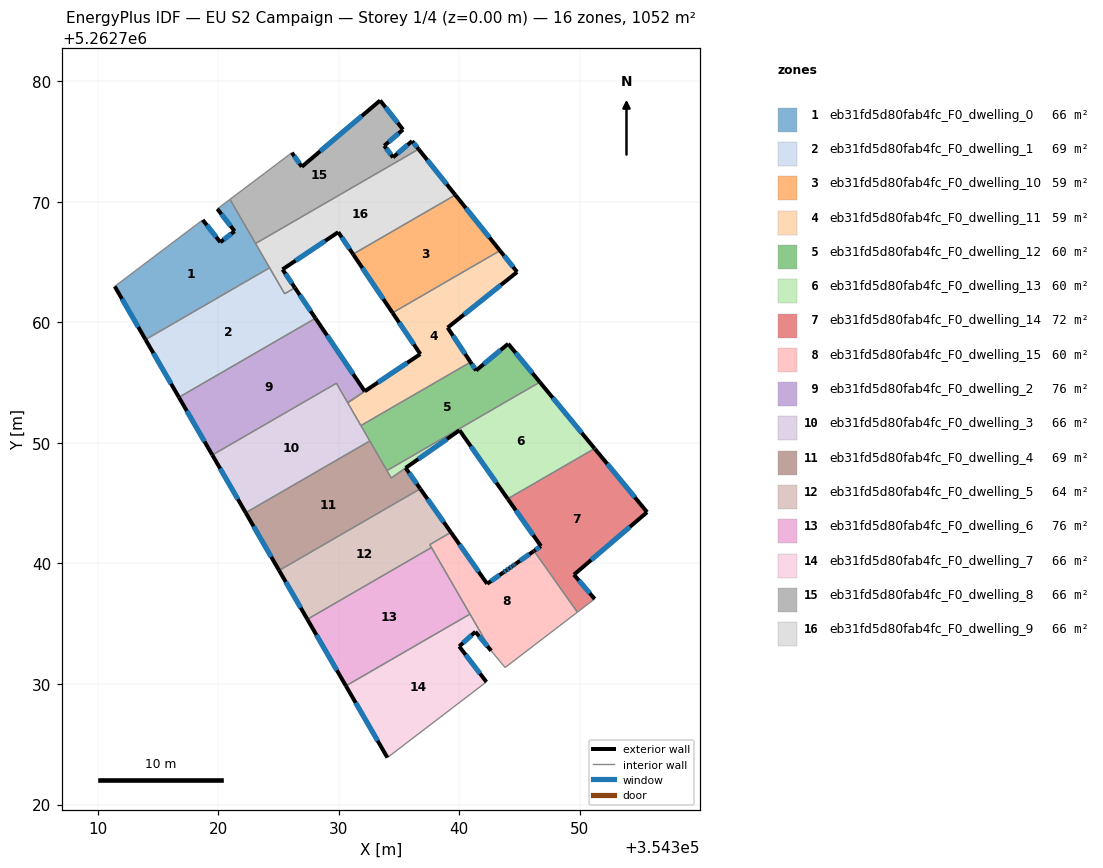
=== STOREY PLAN SPEC (per zone: floor XY polygon, exterior-wall plan segments, windows/doors) ===
zone 1: eb31fd5d80fab4fc_F0_dwelling_0  (65.7 m²)
  floor: (354320.98, 5262770.20) (354324.27, 5262764.53) (354313.98, 5262758.57) (354311.42, 5262762.98) (354318.72, 5262768.49) (354320.18, 5262766.64) (354321.36, 5262767.56) (354319.93, 5262769.41)
  exterior wall: (354320.18, 5262766.64) – (354318.72, 5262768.49)  [2.4 m]
    window: (354319.84, 5262767.08) – (354319.06, 5262768.06)  [2.0 m²]
  exterior wall: (354321.36, 5262767.56) – (354320.18, 5262766.64)  [1.5 m]
    window: (354321.09, 5262767.35) – (354320.46, 5262766.86)  [1.3 m²]
  exterior wall: (354319.93, 5262769.41) – (354321.36, 5262767.56)  [2.3 m]
    window: (354320.27, 5262768.97) – (354321.03, 5262767.99)  [2.0 m²]
  exterior wall: (354311.42, 5262762.98) – (354313.98, 5262758.57)  [5.1 m]
    window: (354312.02, 5262761.95) – (354313.38, 5262759.61)  [4.3 m²]
  interior walls: 5
zone 2: eb31fd5d80fab4fc_F0_dwelling_1  (69.1 m²)
  floor: (354326.37, 5262762.87) (354328.07, 5262760.34) (354316.75, 5262753.78) (354313.98, 5262758.57) (354324.27, 5262764.53) (354325.51, 5262762.37)
  exterior wall: (354328.07, 5262760.34) – (354326.37, 5262762.87)  [3.1 m]
    window: (354327.67, 5262760.93) – (354326.77, 5262762.27)  [2.6 m²]
  exterior wall: (354313.98, 5262758.57) – (354316.75, 5262753.78)  [5.5 m]
    window: (354314.63, 5262757.45) – (354316.10, 5262754.91)  [4.7 m²]
  interior walls: 4
zone 3: eb31fd5d80fab4fc_F0_dwelling_10  (58.8 m²)
  floor: (354339.67, 5262770.56) (354343.38, 5262765.95) (354334.47, 5262760.79) (354331.19, 5262765.66)
  exterior wall: (354343.38, 5262765.95) – (354339.67, 5262770.56)  [5.9 m]
    window: (354342.51, 5262767.03) – (354340.54, 5262769.48)  [5.0 m²]
  exterior wall: (354331.19, 5262765.66) – (354334.47, 5262760.79)  [5.9 m]
    window: (354331.96, 5262764.51) – (354333.70, 5262761.93)  [4.9 m²]
  interior walls: 2
zone 4: eb31fd5d80fab4fc_F0_dwelling_11  (59.3 m²)
  floor: (354343.38, 5262765.95) (354344.80, 5262764.17) (354339.03, 5262759.56) (354340.93, 5262756.70) (354331.84, 5262751.44) (354331.81, 5262751.48) (354330.74, 5262753.33) (354332.16, 5262754.28) (354336.77, 5262757.37) (354334.47, 5262760.79)
  exterior wall: (354336.77, 5262757.37) – (354332.16, 5262754.28)  [5.5 m]
    window: (354335.69, 5262756.64) – (354333.24, 5262755.01)  [4.7 m²]
  exterior wall: (354334.47, 5262760.79) – (354336.77, 5262757.37)  [4.1 m]
    window: (354335.01, 5262759.99) – (354336.23, 5262758.17)  [3.5 m²]
  exterior wall: (354344.80, 5262764.17) – (354343.38, 5262765.95)  [2.3 m]
    window: (354344.46, 5262764.59) – (354343.71, 5262765.53)  [1.9 m²]
  exterior wall: (354339.03, 5262759.56) – (354344.80, 5262764.17)  [7.4 m]
    window: (354340.39, 5262760.64) – (354343.44, 5262763.09)  [6.2 m²]
  exterior wall: (354340.93, 5262756.70) – (354339.03, 5262759.56)  [3.4 m]
    window: (354340.49, 5262757.37) – (354339.48, 5262758.89)  [2.9 m²]
  interior walls: 5
zone 5: eb31fd5d80fab4fc_F0_dwelling_12  (59.8 m²)
  floor: (354344.05, 5262758.22) (354346.68, 5262755.04) (354334.00, 5262747.70) (354331.84, 5262751.44) (354340.93, 5262756.70) (354341.39, 5262756.01)
  exterior wall: (354341.39, 5262756.01) – (354340.93, 5262756.70)  [0.8 m]
    window: (354341.28, 5262756.17) – (354341.04, 5262756.54)  [0.7 m²]
  exterior wall: (354344.05, 5262758.22) – (354341.39, 5262756.01)  [3.5 m]
    window: (354343.43, 5262757.70) – (354342.02, 5262756.53)  [2.9 m²]
  exterior wall: (354346.68, 5262755.04) – (354344.05, 5262758.22)  [4.1 m]
    window: (354346.06, 5262755.79) – (354344.67, 5262757.47)  [3.5 m²]
  interior walls: 4
zone 6: eb31fd5d80fab4fc_F0_dwelling_13  (59.5 m²)
  floor: (354346.68, 5262755.04) (354351.22, 5262749.53) (354344.01, 5262745.36) (354340.02, 5262751.05) (354334.36, 5262747.09) (354334.00, 5262747.70)
  exterior wall: (354351.22, 5262749.53) – (354346.68, 5262755.04)  [7.1 m]
    window: (354350.16, 5262750.83) – (354347.75, 5262753.75)  [6.0 m²]
  exterior wall: (354340.02, 5262751.05) – (354344.01, 5262745.36)  [6.9 m]
    window: (354340.96, 5262749.71) – (354343.08, 5262746.70)  [5.9 m²]
  exterior wall: (354335.55, 5262747.92) – (354340.02, 5262751.05)  [5.5 m]
    window: (354336.60, 5262748.66) – (354338.97, 5262750.32)  [4.6 m²]
  interior walls: 4
zone 7: eb31fd5d80fab4fc_F0_dwelling_14  (72.0 m²)
  floor: (354351.25, 5262749.50) (354355.58, 5262744.26) (354349.51, 5262739.07) (354351.23, 5262737.06) (354349.79, 5262735.96) (354346.20, 5262741.04) (354346.77, 5262741.44) (354344.04, 5262745.32) (354344.01, 5262745.36) (354351.22, 5262749.53)
  exterior wall: (354344.04, 5262745.32) – (354346.77, 5262741.44)  [4.7 m]
    window: (354344.68, 5262744.41) – (354346.13, 5262742.35)  [4.0 m²]
  exterior wall: (354344.01, 5262745.36) – (354344.04, 5262745.32)  [0.1 m]
  exterior wall: (354351.25, 5262749.50) – (354351.22, 5262749.53)  [0.1 m]
  exterior wall: (354355.58, 5262744.26) – (354351.25, 5262749.50)  [6.8 m]
    window: (354354.56, 5262745.49) – (354352.27, 5262748.26)  [5.7 m²]
  exterior wall: (354349.51, 5262739.07) – (354355.58, 5262744.26)  [8.0 m]
    window: (354350.93, 5262740.29) – (354354.15, 5262743.04)  [6.7 m²]
  exterior wall: (354351.23, 5262737.06) – (354349.51, 5262739.07)  [2.6 m]
    window: (354350.82, 5262737.53) – (354349.91, 5262738.60)  [2.2 m²]
  exterior wall: (354346.77, 5262741.44) – (354346.20, 5262741.04)  [0.7 m]
    window: (354346.64, 5262741.35) – (354346.33, 5262741.14)  [0.6 m²]
  interior walls: 3
zone 8: eb31fd5d80fab4fc_F0_dwelling_15  (59.9 m²)
  floor: (354346.20, 5262741.04) (354349.79, 5262735.96) (354343.80, 5262731.37) (354342.65, 5262732.76) (354337.55, 5262741.57) (354339.31, 5262742.58) (354342.31, 5262738.32) (354343.66, 5262739.26) (354343.91, 5262739.43) (354344.15, 5262739.61) (354344.40, 5262739.78) (354344.47, 5262739.83) (354344.64, 5262739.95) (354344.68, 5262739.98) (354346.16, 5262741.01)
  exterior wall: (354343.66, 5262739.26) – (354342.31, 5262738.32)  [1.7 m]
    window: (354343.34, 5262739.04) – (354342.63, 5262738.54)  [1.4 m²]
  exterior wall: (354343.91, 5262739.43) – (354343.66, 5262739.26)  [0.3 m]
    window: (354343.85, 5262739.39) – (354343.72, 5262739.30)  [0.3 m²]
  exterior wall: (354344.15, 5262739.61) – (354343.91, 5262739.43)  [0.3 m]
    window: (354344.10, 5262739.57) – (354343.96, 5262739.48)  [0.3 m²]
  exterior wall: (354344.40, 5262739.78) – (354344.15, 5262739.61)  [0.3 m]
    window: (354344.34, 5262739.74) – (354344.21, 5262739.65)  [0.3 m²]
  exterior wall: (354344.47, 5262739.83) – (354344.40, 5262739.78)  [0.1 m]
    window: (354344.45, 5262739.82) – (354344.41, 5262739.79)  [0.1 m²]
  exterior wall: (354344.64, 5262739.95) – (354344.47, 5262739.83)  [0.2 m]
    window: (354344.60, 5262739.92) – (354344.51, 5262739.86)  [0.2 m²]
  exterior wall: (354344.68, 5262739.98) – (354344.64, 5262739.95)  [0.0 m]
  exterior wall: (354346.16, 5262741.01) – (354344.68, 5262739.98)  [1.8 m]
    window: (354345.81, 5262740.77) – (354345.03, 5262740.22)  [1.5 m²]
  exterior wall: (354346.20, 5262741.04) – (354346.16, 5262741.01)  [0.1 m]
  exterior wall: (354342.31, 5262738.32) – (354339.31, 5262742.58)  [5.2 m]
    window: (354341.60, 5262739.32) – (354340.01, 5262741.58)  [4.4 m²]
  interior walls: 7
zone 9: eb31fd5d80fab4fc_F0_dwelling_2  (76.4 m²)
  floor: (354328.07, 5262760.34) (354332.16, 5262754.28) (354330.74, 5262753.34) (354329.81, 5262754.95) (354319.52, 5262749.00) (354316.75, 5262753.78)
  exterior wall: (354316.75, 5262753.78) – (354319.52, 5262749.00)  [5.5 m]
    window: (354317.40, 5262752.66) – (354318.87, 5262750.12)  [4.7 m²]
  exterior wall: (354332.16, 5262754.28) – (354328.07, 5262760.34)  [7.3 m]
    window: (354331.20, 5262755.70) – (354329.03, 5262758.92)  [6.2 m²]
  interior walls: 4
zone 10: eb31fd5d80fab4fc_F0_dwelling_3  (65.7 m²)
  floor: (354329.81, 5262754.95) (354332.58, 5262750.16) (354322.29, 5262744.21) (354319.52, 5262748.99)
  exterior wall: (354319.52, 5262748.99) – (354322.29, 5262744.21)  [5.5 m]
    window: (354320.17, 5262747.87) – (354321.64, 5262745.33)  [4.7 m²]
  interior walls: 8
zone 11: eb31fd5d80fab4fc_F0_dwelling_4  (68.9 m²)
  floor: (354335.55, 5262747.92) (354336.76, 5262746.20) (354325.05, 5262739.42) (354322.29, 5262744.21) (354332.58, 5262750.16) (354334.36, 5262747.09)
  exterior wall: (354336.76, 5262746.20) – (354335.55, 5262747.92)  [2.1 m]
    window: (354336.48, 5262746.60) – (354335.83, 5262747.52)  [1.8 m²]
  exterior wall: (354322.29, 5262744.21) – (354325.05, 5262739.42)  [5.5 m]
    window: (354322.94, 5262743.08) – (354324.40, 5262740.55)  [4.7 m²]
  interior walls: 6
zone 12: eb31fd5d80fab4fc_F0_dwelling_5  (63.7 m²)
  floor: (354336.77, 5262746.19) (354339.31, 5262742.58) (354337.55, 5262741.57) (354337.69, 5262741.33) (354327.40, 5262735.37) (354325.05, 5262739.42) (354335.34, 5262745.37)
  exterior wall: (354339.31, 5262742.58) – (354336.77, 5262746.19)  [4.4 m]
    window: (354338.71, 5262743.43) – (354337.36, 5262745.35)  [3.7 m²]
  exterior wall: (354325.05, 5262739.42) – (354327.40, 5262735.37)  [4.7 m]
    window: (354325.61, 5262738.47) – (354326.85, 5262736.32)  [3.9 m²]
  interior walls: 5
zone 13: eb31fd5d80fab4fc_F0_dwelling_6  (75.9 m²)
  floor: (354337.69, 5262741.33) (354340.89, 5262735.80) (354330.59, 5262729.85) (354327.40, 5262735.37)
  exterior wall: (354327.40, 5262735.37) – (354330.59, 5262729.85)  [6.4 m]
    window: (354328.15, 5262734.07) – (354329.84, 5262731.14)  [5.4 m²]
  interior walls: 3
zone 14: eb31fd5d80fab4fc_F0_dwelling_7  (65.8 m²)
  floor: (354340.89, 5262735.80) (354342.65, 5262732.76) (354341.34, 5262734.34) (354339.99, 5262733.12) (354342.25, 5262730.18) (354334.04, 5262723.90) (354330.59, 5262729.85)
  exterior wall: (354342.25, 5262730.18) – (354339.99, 5262733.12)  [3.7 m]
    window: (354341.72, 5262730.87) – (354340.52, 5262732.43)  [3.1 m²]
  exterior wall: (354330.59, 5262729.85) – (354334.04, 5262723.90)  [6.9 m]
    window: (354331.40, 5262728.45) – (354333.23, 5262725.30)  [5.8 m²]
  exterior wall: (354341.34, 5262734.34) – (354342.65, 5262732.76)  [2.0 m]
    window: (354341.64, 5262733.97) – (354342.34, 5262733.13)  [1.7 m²]
  exterior wall: (354339.99, 5262733.12) – (354341.34, 5262734.34)  [1.8 m]
    window: (354340.31, 5262733.41) – (354341.02, 5262734.05)  [1.5 m²]
  interior walls: 3
zone 15: eb31fd5d80fab4fc_F0_dwelling_8  (65.7 m²)
  floor: (354335.33, 5262775.99) (354333.78, 5262774.65) (354334.50, 5262773.68) (354336.09, 5262775.03) (354336.62, 5262774.36) (354323.10, 5262766.54) (354320.98, 5262770.20) (354326.11, 5262774.07) (354326.94, 5262772.90) (354333.43, 5262778.40)
  exterior wall: (354333.78, 5262774.65) – (354335.33, 5262775.99)  [2.1 m]
    window: (354334.14, 5262774.96) – (354334.97, 5262775.67)  [1.7 m²]
  exterior wall: (354334.50, 5262773.68) – (354333.78, 5262774.65)  [1.2 m]
    window: (354334.33, 5262773.91) – (354333.95, 5262774.42)  [1.0 m²]
  exterior wall: (354336.09, 5262775.03) – (354334.50, 5262773.68)  [2.1 m]
    window: (354335.71, 5262774.72) – (354334.87, 5262774.00)  [1.8 m²]
  exterior wall: (354336.62, 5262774.36) – (354336.09, 5262775.03)  [0.9 m]
    window: (354336.50, 5262774.52) – (354336.21, 5262774.88)  [0.7 m²]
  exterior wall: (354326.94, 5262772.90) – (354326.11, 5262774.07)  [1.4 m]
    window: (354326.74, 5262773.18) – (354326.31, 5262773.80)  [1.2 m²]
  exterior wall: (354333.43, 5262778.40) – (354326.94, 5262772.90)  [8.5 m]
    window: (354331.91, 5262777.11) – (354328.46, 5262774.20)  [7.2 m²]
  exterior wall: (354335.33, 5262775.99) – (354333.43, 5262778.40)  [3.1 m]
    window: (354334.89, 5262776.55) – (354333.88, 5262777.83)  [2.6 m²]
  interior walls: 3
zone 16: eb31fd5d80fab4fc_F0_dwelling_9  (65.8 m²)
  floor: (354336.62, 5262774.36) (354339.67, 5262770.56) (354331.19, 5262765.66) (354329.96, 5262767.48) (354325.34, 5262764.39) (354326.37, 5262762.87) (354325.51, 5262762.37) (354323.10, 5262766.54)
  exterior wall: (354325.34, 5262764.39) – (354329.96, 5262767.48)  [5.6 m]
    window: (354326.42, 5262765.12) – (354328.87, 5262766.75)  [4.7 m²]
  exterior wall: (354326.37, 5262762.87) – (354325.34, 5262764.39)  [1.8 m]
    window: (354326.13, 5262763.22) – (354325.58, 5262764.03)  [1.6 m²]
  exterior wall: (354339.67, 5262770.56) – (354336.62, 5262774.36)  [4.9 m]
    window: (354338.96, 5262771.46) – (354337.34, 5262773.47)  [4.1 m²]
  exterior wall: (354329.96, 5262767.48) – (354331.19, 5262765.66)  [2.2 m]
    window: (354330.25, 5262767.05) – (354330.90, 5262766.08)  [1.9 m²]
  interior walls: 5

=== DERIVED (storey summary) ===
Building: EU S2 Campaign
Storey: 1 of 4  (floor level z = 0.00 m)
Storey gross floor area: 1052.0 m²
Zones on this storey: 16
  - eb31fd5d80fab4fc_F0_dwelling_0: floor 65.7 m²; exterior wall 11.3 m (33.9 m²); 4 window(s) 9.5 m²; WWR 28.1%
  - eb31fd5d80fab4fc_F0_dwelling_1: floor 69.1 m²; exterior wall 8.6 m (25.7 m²); 2 window(s) 7.2 m²; WWR 28.1%
  - eb31fd5d80fab4fc_F0_dwelling_10: floor 58.8 m²; exterior wall 11.8 m (35.4 m²); 2 window(s) 9.9 m²; WWR 28.1%
  - eb31fd5d80fab4fc_F0_dwelling_11: floor 59.3 m²; exterior wall 22.8 m (68.3 m²); 5 window(s) 19.2 m²; WWR 28.1%
  - eb31fd5d80fab4fc_F0_dwelling_12: floor 59.8 m²; exterior wall 8.4 m (25.3 m²); 3 window(s) 7.1 m²; WWR 28.1%
  - eb31fd5d80fab4fc_F0_dwelling_13: floor 59.5 m²; exterior wall 19.5 m (58.6 m²); 3 window(s) 16.5 m²; WWR 28.1%
  - eb31fd5d80fab4fc_F0_dwelling_14: floor 72.0 m²; exterior wall 23.0 m (68.9 m²); 5 window(s) 19.3 m²; WWR 28.0%
  - eb31fd5d80fab4fc_F0_dwelling_15: floor 59.9 m²; exterior wall 10.0 m (29.9 m²); 8 window(s) 8.3 m²; WWR 27.8%
  - eb31fd5d80fab4fc_F0_dwelling_2: floor 76.4 m²; exterior wall 12.8 m (38.5 m²); 2 window(s) 10.8 m²; WWR 28.1%
  - eb31fd5d80fab4fc_F0_dwelling_3: floor 65.7 m²; exterior wall 5.5 m (16.6 m²); 1 window(s) 4.7 m²; WWR 28.1%
  - eb31fd5d80fab4fc_F0_dwelling_4: floor 68.9 m²; exterior wall 7.6 m (22.9 m²); 2 window(s) 6.4 m²; WWR 28.1%
  - eb31fd5d80fab4fc_F0_dwelling_5: floor 63.7 m²; exterior wall 9.1 m (27.3 m²); 2 window(s) 7.7 m²; WWR 28.1%
  - eb31fd5d80fab4fc_F0_dwelling_6: floor 75.9 m²; exterior wall 6.4 m (19.1 m²); 1 window(s) 5.4 m²; WWR 28.1%
  - eb31fd5d80fab4fc_F0_dwelling_7: floor 65.8 m²; exterior wall 14.4 m (43.3 m²); 4 window(s) 12.2 m²; WWR 28.1%
  - eb31fd5d80fab4fc_F0_dwelling_8: floor 65.7 m²; exterior wall 19.2 m (57.6 m²); 7 window(s) 16.2 m²; WWR 28.1%
  - eb31fd5d80fab4fc_F0_dwelling_9: floor 65.8 m²; exterior wall 14.5 m (43.4 m²); 4 window(s) 12.2 m²; WWR 28.1%
Zone adjacency (shared interzone walls):
  - eb31fd5d80fab4fc_F0_dwelling_0 ↔ eb31fd5d80fab4fc_F0_dwelling_1
  - eb31fd5d80fab4fc_F0_dwelling_0 ↔ eb31fd5d80fab4fc_F0_dwelling_8
  - eb31fd5d80fab4fc_F0_dwelling_0 ↔ eb31fd5d80fab4fc_F0_dwelling_9
  - eb31fd5d80fab4fc_F0_dwelling_1 ↔ eb31fd5d80fab4fc_F0_dwelling_2
  - eb31fd5d80fab4fc_F0_dwelling_1 ↔ eb31fd5d80fab4fc_F0_dwelling_9
  - eb31fd5d80fab4fc_F0_dwelling_10 ↔ eb31fd5d80fab4fc_F0_dwelling_11
  - eb31fd5d80fab4fc_F0_dwelling_10 ↔ eb31fd5d80fab4fc_F0_dwelling_9
  - eb31fd5d80fab4fc_F0_dwelling_11 ↔ eb31fd5d80fab4fc_F0_dwelling_12
  - eb31fd5d80fab4fc_F0_dwelling_11 ↔ eb31fd5d80fab4fc_F0_dwelling_3
  - eb31fd5d80fab4fc_F0_dwelling_12 ↔ eb31fd5d80fab4fc_F0_dwelling_13
  - eb31fd5d80fab4fc_F0_dwelling_12 ↔ eb31fd5d80fab4fc_F0_dwelling_3
  - eb31fd5d80fab4fc_F0_dwelling_12 ↔ eb31fd5d80fab4fc_F0_dwelling_4
  - eb31fd5d80fab4fc_F0_dwelling_13 ↔ eb31fd5d80fab4fc_F0_dwelling_14
  - eb31fd5d80fab4fc_F0_dwelling_13 ↔ eb31fd5d80fab4fc_F0_dwelling_4
  - eb31fd5d80fab4fc_F0_dwelling_14 ↔ eb31fd5d80fab4fc_F0_dwelling_15
  - eb31fd5d80fab4fc_F0_dwelling_15 ↔ eb31fd5d80fab4fc_F0_dwelling_5
  - eb31fd5d80fab4fc_F0_dwelling_15 ↔ eb31fd5d80fab4fc_F0_dwelling_6
  - eb31fd5d80fab4fc_F0_dwelling_15 ↔ eb31fd5d80fab4fc_F0_dwelling_7
  - eb31fd5d80fab4fc_F0_dwelling_2 ↔ eb31fd5d80fab4fc_F0_dwelling_3
  - eb31fd5d80fab4fc_F0_dwelling_3 ↔ eb31fd5d80fab4fc_F0_dwelling_4
  - eb31fd5d80fab4fc_F0_dwelling_4 ↔ eb31fd5d80fab4fc_F0_dwelling_5
  - eb31fd5d80fab4fc_F0_dwelling_5 ↔ eb31fd5d80fab4fc_F0_dwelling_6
  - eb31fd5d80fab4fc_F0_dwelling_6 ↔ eb31fd5d80fab4fc_F0_dwelling_7
  - eb31fd5d80fab4fc_F0_dwelling_8 ↔ eb31fd5d80fab4fc_F0_dwelling_9